pico-8 play session: no input (idle)

[t = 1 s] idle ~1s (no d-pad/buttons)
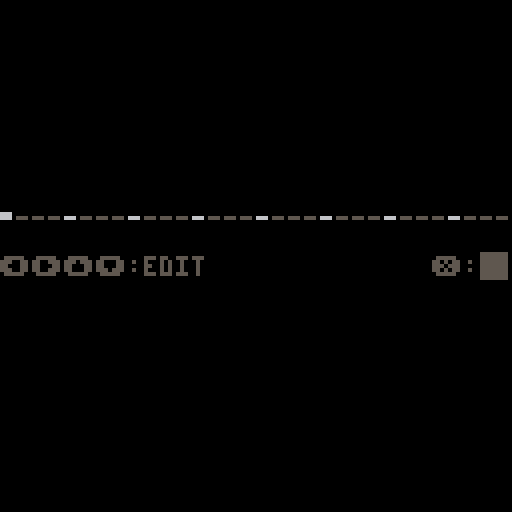

pico-8 cartridge
version 8
__lua__
-- 2-bar rhythm micro-machine
-- by @adam_sporka
function _init()
	cartdata("aj_rhythm")
	disp={}
	playing=0
	curs=0
	for a=0,31 do
		disp[a]=peek(0x5e00+a)
		set_note_by_disp(a)
	end
end

function set_note(ptn,row,nte,tbr,vol,fx,play)
	b0=nte%64+(shl(tbr%4,6))
	b1=shr(tbr,2)+shl(vol,1)+shl(fx,4)
	a=0x3200+ptn*0x44+row*2
	poke(a,b0)
	poke(a+1,b1)
	if play then
		a=0x3200+31*0x44
		poke(a,b0)
		poke(a+1,b1)
		sfx(31)
	end
end

function get_note(ptn,row)
	a=0x3200+ptn*0x44+row*2
	b=peek(a)+shl(peek(a+1),8)
	nte=b%64
	tbr=shr(b,6)%8
	vol=shr(b,3)%8
	fx=shr(b,3)%8
	return nte,tbr,vol,fx
end

function offset_disp(row,step)
	disp[row]+=step
	disp[row]=disp[row]%9
	poke(0x5e00+row,disp[row])
end

function set_note_by_disp(row,play)
	if disp[row]==0 then
		set_note(0,row,0,0,0,0,play)
	elseif disp[row]==1 then
		set_note(0,row,0xc,0,7,3,play)
	elseif disp[row]==2 then
		set_note(0,row,0x20,6,4,5,play)
	elseif disp[row]==3 then
		set_note(0,row,0x3c,4,1,5,play)
	elseif disp[row]==4 then
		set_note(0,row,0x3a,4,2,5,play)
	elseif disp[row]==5 then
		set_note(0,row,0x20,0,2,3,play)
	elseif disp[row]==6 then
		set_note(0,row,0x18,0,2,3,play)
	elseif disp[row]==7 then
		set_note(0,row,0x10,0,3,3,play)
	elseif disp[row]==8 then
		set_note(0,row,0x23,4,2,6,play)
	end
end

function _update()
	row=stat(20)
	if (btnp(5)) then
		if (playing==1) then 
			music(-1)
			curs=0
		else 
			music(0)
			end
		playing=1-playing
	end
	if (playing==1) then
	else
		moved=true
		if (btnp(0)) then
			curs-=1
		elseif (btnp(1)) then
			curs+=1
		else
			moved=false
		end
	 curs=curs%32
	 changed=true
		if (btnp(2)) then
			offset_disp(curs,1)
		elseif (btnp(3)) then
			offset_disp(curs,-1)
		else
			changed=false
		end
		set_note_by_disp(curs,moved or changed)
	end
end

function draw_machine()
	row=stat(20)
	
	sp=1
	if (playing==1) sp+=1
	if (row%4==0 and playing==1) sp+=1
	print("����:edit",0,64,5)
	print("�:",108,64,5)
	spr(sp,120,63)

	for a=0,31 do
		nte,tbr,vol,fx=get_note(0,a)
		c=5
		if (a%4==0) c=6
		--if (playing and row==a) c+=8
		x=a*4
		y=48
		line(x,y+6,x+2,y+6,c)
		if playing==1 then
			if (row==a) then
				line(x,y+5,x+2,y+5,c)
			end
		else
			if (curs==a) then
				line(x,y+5,x+2,y+5,c)
			end
		end
		if disp[a]==1 then
			print("b",x,y,12)
		elseif disp[a]==2 then
			print("s",x,y,11)
		elseif disp[a]==3 then
			print(".",x,y,14)
		elseif disp[a]==4 then
			print(":",x,y,15)
		elseif disp[a]==5 then
			print("@",x,y,10)
		elseif disp[a]==6 then
			print("@",x,y,9)
		elseif disp[a]==7 then
			print("@",x,y,8)
		elseif disp[a]==8 then
			print("%",x,y,7)
		end
	end
end

function _draw()
	cls(0)
	draw_machine()
end
__gfx__
000000005555555033000000bb000000000000000000000000000000000000000000000000000000000000000000000000000000000000000000000000000000
000000005555555033330000bbbb0000000000000000000000000000000000000000000000000000000000000000000000000000000000000000000000000000
007007005555555033333300bbbbbb00000000000000000000000000000000000000000000000000000000000000000000000000000000000000000000000000
000770005555555033333333bbbbbbbb000000000000000000000000000000000000000000000000000000000000000000000000000000000000000000000000
000770005555555033333300bbbbbb00000000000000000000000000000000000000000000000000000000000000000000000000000000000000000000000000
007007005555555033330000bbbb0000000000000000000000000000000000000000000000000000000000000000000000000000000000000000000000000000
000000005555555033000000bb000000000000000000000000000000000000000000000000000000000000000000000000000000000000000000000000000000
00000000000000000000000000000000000000000000000000000000000000000000000000000000000000000000000000000000000000000000000000000000
00000000000000000000000000000000000000000000000000000000000000000000000000000000000000000000000000000000000000000000000000000000
00000000000000000000000000000000000000000000000000000000000000000000000000000000000000000000000000000000000000000000000000000000
00000000000000000000000000000000000000000000000000000000000000000000000000000000000000000000000000000000000000000000000000000000
00000000000000000000000000000000000000000000000000000000000000000000000000000000000000000000000000000000000000000000000000000000
00000000000000000000000000000000000000000000000000000000000000000000000000000000000000000000000000000000000000000000000000000000
00000000000000000000000000000000000000000000000000000000000000000000000000000000000000000000000000000000000000000000000000000000
00000000000000000000000000000000000000000000000000000000000000000000000000000000000000000000000000000000000000000000000000000000
00000000000000000000000000000000000000000000000000000000000000000000000000000000000000000000000000000000000000000000000000000000
00000000000000000000000000000000000000000000000000000000000000000000000000000000000000000000000000000000000000000000000000000000
00000000000000000000000000000000000000000000000000000000000000000000000000000000000000000000000000000000000000000000000000000000
00000000000000000000000000000000000000000000000000000000000000000000000000000000000000000000000000000000000000000000000000000000
00000000000000000000000000000000000000000000000000000000000000000000000000000000000000000000000000000000000000000000000000000000
00000000000000000000000000000000000000000000000000000000000000000000000000000000000000000000000000000000000000000000000000000000
00000000000000000000000000000000000000000000000000000000000000000000000000000000000000000000000000000000000000000000000000000000
00000000000000000000000000000000000000000000000000000000000000000000000000000000000000000000000000000000000000000000000000000000
00000000000000000000000000000000000000000000000000000000000000000000000000000000000000000000000000000000000000000000000000000000
00000000000000000000000000000000000000000000000000000000000000000000000000000000000000000000000000000000000000000000000000000000
00000000000000000000000000000000000000000000000000000000000000000000000000000000000000000000000000000000000000000000000000000000
00000000000000000000000000000000000000000000000000000000000000000000000000000000000000000000000000000000000000000000000000000000
00000000000000000000000000000000000000000000000000000000000000000000000000000000000000000000000000000000000000000000000000000000
00000000000000000000000000000000000000000000000000000000000000000000000000000000000000000000000000000000000000000000000000000000
00000000000000000000000000000000000000000000000000000000000000000000000000000000000000000000000000000000000000000000000000000000
00000000000000000000000000000000000000000000000000000000000000000000000000000000000000000000000000000000000000000000000000000000
00000000000000000000000000000000000000000000000000000000000000000000000000000000000000000000000000000000000000000000000000000000
00000000000000000000000000000000000000000000000000000000000000000000000000000000000000000000000000000000000000000000000000000000
00000000000000000000000000000000000000000000000000000000000000000000000000000000000000000000000000000000000000000000000000000000
00000000000000000000000000000000000000000000000000000000000000000000000000000000000000000000000000000000000000000000000000000000
00000000000000000000000000000000000000000000000000000000000000000000000000000000000000000000000000000000000000000000000000000000
00000000000000000000000000000000000000000000000000000000000000000000000000000000000000000000000000000000000000000000000000000000
00000000000000000000000000000000000000000000000000000000000000000000000000000000000000000000000000000000000000000000000000000000
00000000000000000000000000000000000000000000000000000000000000000000000000000000000000000000000000000000000000000000000000000000
00000000000000000000000000000000000000000000000000000000000000000000000000000000000000000000000000000000000000000000000000000000
00000000000000000000000000000000000000000000000000000000000000000000000000000000000000000000000000000000000000000000000000000000
00000000000000000000000000000000000000000000000000000000000000000000000000000000000000000000000000000000000000000000000000000000
00000000000000000000000000000000000000000000000000000000000000000000000000000000000000000000000000000000000000000000000000000000
00000000000000000000000000000000000000000000000000000000000000000000000000000000000000000000000000000000000000000000000000000000
00000000000000000000000000000000000000000000000000000000000000000000000000000000000000000000000000000000000000000000000000000000
00000000000000000000000000000000000000000000000000000000000000000000000000000000000000000000000000000000000000000000000000000000
00000000000000000000000000000000000000000000000000000000000000000000000000000000000000000000000000000000000000000000000000000000
00000000000000000000000000000000000000000000000000000000000000000000000000000000000000000000000000000000000000000000000000000000
00000000000000000000000000000000000000000000000000000000000000000000000000000000000000000000000000000000000000000000000000000000
00000000000000000000000000000000000000000000000000000000000000000000000000000000000000000000000000000000000000000000000000000000
00000000000000000000000000000000000000000000000000000000000000000000000000000000000000000000000000000000000000000000000000000000
00000000000000000000000000000000000000000000000000000000000000000000000000000000000000000000000000000000000000000000000000000000
00000000000000000000000000000000000000000000000000000000000000000000000000000000000000000000000000000000000000000000000000000000
00000000000000000000000000000000000000000000000000000000000000000000000000000000000000000000000000000000000000000000000000000000
00000000000000000000000000000000000000000000000000000000000000000000000000000000000000000000000000000000000000000000000000000000
00000000000000000000000000000000000000000000000000000000000000000000000000000000000000000000000000000000000000000000000000000000
00000000000000000000000000000000000000000000000000000000000000000000000000000000000000000000000000000000000000000000000000000000
00000000000000000000000000000000000000000000000000000000000000000000000000000000000000000000000000000000000000000000000000000000
00000000000000000000000000000000000000000000000000000000000000000000000000000000000000000000000000000000000000000000000000000000
00000000000000000000000000000000000000000000000000000000000000000000000000000000000000000000000000000000000000000000000000000000
00000000000000000000000000000000000000000000000000000000000000000000000000000000000000000000000000000000000000000000000000000000
00000000000000000000000000000000000000000000000000000000000000000000000000000000000000000000000000000000000000000000000000000000
00000000000000000000000000000000000000000000000000000000000000000000000000000000000000000000000000000000000000000000000000000000
00000000000000000000000000000000000000000000000000000000000000000000000000000000000000000000000000000000000000000000000000000000
00000000000000000000000000000000000000000000000000000000000000000000000000000000000000000000000000000000000000000000000000000000
00000000000000000000000000000000000000000000000000000000000000000000000000000000000000000000000000000000000000000000000000000000
00000000000000000000000000000000000000000000000000000000000000000000000000000000000000000000000000000000000000000000000000000000
00000000000000000000000000000000000000000000000000000000000000000000000000000000000000000000000000000000000000000000000000000000
00000000000000000000000000000000000000000000000000000000000000000000000000000000000000000000000000000000000000000000000000000000
00000000000000000000000000000000000000000000000000000000000000000000000000000000000000000000000000000000000000000000000000000000
00000000000000000000000000000000000000000000000000000000000000000000000000000000000000000000000000000000000000000000000000000000
00000000000000000000000000000000000000000000000000000000000000000000000000000000000000000000000000000000000000000000000000000000
00000000000000000000000000000000000000000000000000000000000000000000000000000000000000000000000000000000000000000000000000000000
00000000000000000000000000000000000000000000000000000000000000000000000000000000000000000000000000000000000000000000000000000000
00000000000000000000000000000000000000000000000000000000000000000000000000000000000000000000000000000000000000000000000000000000
00000000000000000000000000000000000000000000000000000000000000000000000000000000000000000000000000000000000000000000000000000000
00000000000000000000000000000000000000000000000000000000000000000000000000000000000000000000000000000000000000000000000000000000
00000000000000000000000000000000000000000000000000000000000000000000000000000000000000000000000000000000000000000000000000000000
00000000000000000000000000000000000000000000000000000000000000000000000000000000000000000000000000000000000000000000000000000000
00000000000000000000000000000000000000000000000000000000000000000000000000000000000000000000000000000000000000000000000000000000
00000000000000000000000000000000000000000000000000000000000000000000000000000000000000000000000000000000000000000000000000000000
00000000000000000000000000000000000000000000000000000000000000000000000000000000000000000000000000000000000000000000000000000000
00000000000000000000000000000000000000000000000000000000000000000000000000000000000000000000000000000000000000000000000000000000
00000000000000000000000000000000000000000000000000000000000000000000000000000000000000000000000000000000000000000000000000000000
00000000000000000000000000000000000000000000000000000000000000000000000000000000000000000000000000000000000000000000000000000000
00000000000000000000000000000000000000000000000000000000000000000000000000000000000000000000000000000000000000000000000000000000
00000000000000000000000000000000000000000000000000000000000000000000000000000000000000000000000000000000000000000000000000000000
00000000000000000000000000000000000000000000000000000000000000000000000000000000000000000000000000000000000000000000000000000000
00000000000000000000000000000000000000000000000000000000000000000000000000000000000000000000000000000000000000000000000000000000
00000000000000000000000000000000000000000000000000000000000000000000000000000000000000000000000000000000000000000000000000000000
00000000000000000000000000000000000000000000000000000000000000000000000000000000000000000000000000000000000000000000000000000000
00000000000000000000000000000000000000000000000000000000000000000000000000000000000000000000000000000000000000000000000000000000
00000000000000000000000000000000000000000000000000000000000000000000000000000000000000000000000000000000000000000000000000000000
00000000000000000000000000000000000000000000000000000000000000000000000000000000000000000000000000000000000000000000000000000000
00000000000000000000000000000000000000000000000000000000000000000000000000000000000000000000000000000000000000000000000000000000
00000000000000000000000000000000000000000000000000000000000000000000000000000000000000000000000000000000000000000000000000000000
00000000000000000000000000000000000000000000000000000000000000000000000000000000000000000000000000000000000000000000000000000000
00000000000000000000000000000000000000000000000000000000000000000000000000000000000000000000000000000000000000000000000000000000
00000000000000000000000000000000000000000000000000000000000000000000000000000000000000000000000000000000000000000000000000000000
00000000000000000000000000000000000000000000000000000000000000000000000000000000000000000000000000000000000000000000000000000000
00000000000000000000000000000000000000000000000000000000000000000000000000000000000000000000000000000000000000000000000000000000
00000000000000000000000000000000000000000000000000000000000000000000000000000000000000000000000000000000000000000000000000000000
00000000000000000000000000000000000000000000000000000000000000000000000000000000000000000000000000000000000000000000000000000000
00000000000000000000000000000000000000000000000000000000000000000000000000000000000000000000000000000000000000000000000000000000
00000000000000000000000000000000000000000000000000000000000000000000000000000000000000000000000000000000000000000000000000000000
00000000000000000000000000000000000000000000000000000000000000000000000000000000000000000000000000000000000000000000000000000000
00000000000000000000000000000000000000000000000000000000000000000000000000000000000000000000000000000000000000000000000000000000
00000000000000000000000000000000000000000000000000000000000000000000000000000000000000000000000000000000000000000000000000000000
00000000000000000000000000000000000000000000000000000000000000000000000000000000000000000000000000000000000000000000000000000000
00000000000000000000000000000000000000000000000000000000000000000000000000000000000000000000000000000000000000000000000000000000
00000000000000000000000000000000000000000000000000000000000000000000000000000000000000000000000000000000000000000000000000000000
00000000000000000000000000000000000000000000000000000000000000000000000000000000000000000000000000000000000000000000000000000000
00000000000000000000000000000000000000000000000000000000000000000000000000000000000000000000000000000000000000000000000000000000
00000000000000000000000000000000000000000000000000000000000000000000000000000000000000000000000000000000000000000000000000000000
00000000000000000000000000000000000000000000000000000000000000000000000000000000000000000000000000000000000000000000000000000000
00000000000000000000000000000000000000000000000000000000000000000000000000000000000000000000000000000000000000000000000000000000
00000000000000000000000000000000000000000000000000000000000000000000000000000000000000000000000000000000000000000000000000000000
00000000000000000000000000000000000000000000000000000000000000000000000000000000000000000000000000000000000000000000000000000000
00000000000000000000000000000000000000000000000000000000000000000000000000000000000000000000000000000000000000000000000000000000
00000000000000000000000000000000000000000000000000000000000000000000000000000000000000000000000000000000000000000000000000000000
00000000000000000000000000000000000000000000000000000000000000000000000000000000000000000000000000000000000000000000000000000000
00000000000000000000000000000000000000000000000000000000000000000000000000000000000000000000000000000000000000000000000000000000
00000000000000000000000000000000000000000000000000000000000000000000000000000000000000000000000000000000000000000000000000000000
00000000000000000000000000000000000000000000000000000000000000000000000000000000000000000000000000000000000000000000000000000000
00000000000000000000000000000000000000000000000000000000000000000000000000000000000000000000000000000000000000000000000000000000
00000000000000000000000000000000000000000000000000000000000000000000000000000000000000000000000000000000000000000000000000000000
00000000000000000000000000000000000000000000000000000000000000000000000000000000000000000000000000000000000000000000000000000000
00000000000000000000000000000000000000000000000000000000000000000000000000000000000000000000000000000000000000000000000000000000
__gff__
0000000000000000000000000000000000000000000000000000000000000000000000000000000000000000000000000000000000000000000000000000000000000000000000000000000000000000000000000000000000000000000000000000000000000000000000000000000000000000000000000000000000000000
0000000000000000000000000000000000000000000000000000000000000000000000000000000000000000000000000000000000000000000000000000000000000000000000000000000000000000000000000000000000000000000000000000000000000000000000000000000000000000000000000000000000000000
__map__
0000000000000000000000000000000000000000000000000000000000000000000000000000000000000000000000000000000000000000000000000000000000000000000000000000000000000000000000000000000000000000000000000000000000000000000000000000000000000000000000000000000000000000
0000000000000000000000000000000000000000000000000000000000000000000000000000000000000000000000000000000000000000000000000000000000000000000000000000000000000000000000000000000000000000000000000000000000000000000000000000000000000000000000000000000000000000
0000000000000000000000000000000000000000000000000000000000000000000000000000000000000000000000000000000000000000000000000000000000000000000000000000000000000000000000000000000000000000000000000000000000000000000000000000000000000000000000000000000000000000
0000000000000000000000000000000000000000000000000000000000000000000000000000000000000000000000000000000000000000000000000000000000000000000000000000000000000000000000000000000000000000000000000000000000000000000000000000000000000000000000000000000000000000
0000000000000000000000000000000000000000000000000000000000000000000000000000000000000000000000000000000000000000000000000000000000000000000000000000000000000000000000000000000000000000000000000000000000000000000000000000000000000000000000000000000000000000
0000000000000000000000000000000000000000000000000000000000000000000000000000000000000000000000000000000000000000000000000000000000000000000000000000000000000000000000000000000000000000000000000000000000000000000000000000000000000000000000000000000000000000
0000000000000000000000000000000000000000000000000000000000000000000000000000000000000000000000000000000000000000000000000000000000000000000000000000000000000000000000000000000000000000000000000000000000000000000000000000000000000000000000000000000000000000
0000000000000000000000000000000000000000000000000000000000000000000000000000000000000000000000000000000000000000000000000000000000000000000000000000000000000000000000000000000000000000000000000000000000000000000000000000000000000000000000000000000000000000
0000000000000000000000000000000000000000000000000000000000000000000000000000000000000000000000000000000000000000000000000000000000000000000000000000000000000000000000000000000000000000000000000000000000000000000000000000000000000000000000000000000000000000
0000000000000000000000000000000000000000000000000000000000000000000000000000000000000000000000000000000000000000000000000000000000000000000000000000000000000000000000000000000000000000000000000000000000000000000000000000000000000000000000000000000000000000
0000000000000000000000000000000000000000000000000000000000000000000000000000000000000000000000000000000000000000000000000000000000000000000000000000000000000000000000000000000000000000000000000000000000000000000000000000000000000000000000000000000000000000
0000000000000000000000000000000000000000000000000000000000000000000000000000000000000000000000000000000000000000000000000000000000000000000000000000000000000000000000000000000000000000000000000000000000000000000000000000000000000000000000000000000000000000
0000000000000000000000000000000000000000000000000000000000000000000000000000000000000000000000000000000000000000000000000000000000000000000000000000000000000000000000000000000000000000000000000000000000000000000000000000000000000000000000000000000000000000
0000000000000000000000000000000000000000000000000000000000000000000000000000000000000000000000000000000000000000000000000000000000000000000000000000000000000000000000000000000000000000000000000000000000000000000000000000000000000000000000000000000000000000
0000000000000000000000000000000000000000000000000000000000000000000000000000000000000000000000000000000000000000000000000000000000000000000000000000000000000000000000000000000000000000000000000000000000000000000000000000000000000000000000000000000000000000
0000000000000000000000000000000000000000000000000000000000000000000000000000000000000000000000000000000000000000000000000000000000000000000000000000000000000000000000000000000000000000000000000000000000000000000000000000000000000000000000000000000000000000
0000000000000000000000000000000000000000000000000000000000000000000000000000000000000000000000000000000000000000000000000000000000000000000000000000000000000000000000000000000000000000000000000000000000000000000000000000000000000000000000000000000000000000
0000000000000000000000000000000000000000000000000000000000000000000000000000000000000000000000000000000000000000000000000000000000000000000000000000000000000000000000000000000000000000000000000000000000000000000000000000000000000000000000000000000000000000
0000000000000000000000000000000000000000000000000000000000000000000000000000000000000000000000000000000000000000000000000000000000000000000000000000000000000000000000000000000000000000000000000000000000000000000000000000000000000000000000000000000000000000
0000000000000000000000000000000000000000000000000000000000000000000000000000000000000000000000000000000000000000000000000000000000000000000000000000000000000000000000000000000000000000000000000000000000000000000000000000000000000000000000000000000000000000
0000000000000000000000000000000000000000000000000000000000000000000000000000000000000000000000000000000000000000000000000000000000000000000000000000000000000000000000000000000000000000000000000000000000000000000000000000000000000000000000000000000000000000
0000000000000000000000000000000000000000000000000000000000000000000000000000000000000000000000000000000000000000000000000000000000000000000000000000000000000000000000000000000000000000000000000000000000000000000000000000000000000000000000000000000000000000
0000000000000000000000000000000000000000000000000000000000000000000000000000000000000000000000000000000000000000000000000000000000000000000000000000000000000000000000000000000000000000000000000000000000000000000000000000000000000000000000000000000000000000
0000000000000000000000000000000000000000000000000000000000000000000000000000000000000000000000000000000000000000000000000000000000000000000000000000000000000000000000000000000000000000000000000000000000000000000000000000000000000000000000000000000000000000
0000000000000000000000000000000000000000000000000000000000000000000000000000000000000000000000000000000000000000000000000000000000000000000000000000000000000000000000000000000000000000000000000000000000000000000000000000000000000000000000000000000000000000
0000000000000000000000000000000000000000000000000000000000000000000000000000000000000000000000000000000000000000000000000000000000000000000000000000000000000000000000000000000000000000000000000000000000000000000000000000000000000000000000000000000000000000
0000000000000000000000000000000000000000000000000000000000000000000000000000000000000000000000000000000000000000000000000000000000000000000000000000000000000000000000000000000000000000000000000000000000000000000000000000000000000000000000000000000000000000
0000000000000000000000000000000000000000000000000000000000000000000000000000000000000000000000000000000000000000000000000000000000000000000000000000000000000000000000000000000000000000000000000000000000000000000000000000000000000000000000000000000000000000
0000000000000000000000000000000000000000000000000000000000000000000000000000000000000000000000000000000000000000000000000000000000000000000000000000000000000000000000000000000000000000000000000000000000000000000000000000000000000000000000000000000000000000
0000000000000000000000000000000000000000000000000000000000000000000000000000000000000000000000000000000000000000000000000000000000000000000000000000000000000000000000000000000000000000000000000000000000000000000000000000000000000000000000000000000000000000
0000000000000000000000000000000000000000000000000000000000000000000000000000000000000000000000000000000000000000000000000000000000000000000000000000000000000000000000000000000000000000000000000000000000000000000000000000000000000000000000000000000000000000
0000000000000000000000000000000000000000000000000000000000000000000000000000000000000000000000000000000000000000000000000000000000000000000000000000000000000000000000000000000000000000000000000000000000000000000000000000000000000000000000000000000000000000
